Photos from the image-classification dataset "MasterDataset" in the GitHub repository shihabpk99/AI-Powered-Crop-Disease-Detection-System. Its 14 classes are: potato bacterial disease, potato fungal disease, potato healthy, potato late blight, rice blast, rice brown spot, rice healthy, rice sheath blight, rice tungro virus, wheat black point, wheat blast, wheat fusarium foot rot, wheat healthy, wheat leaf blight.

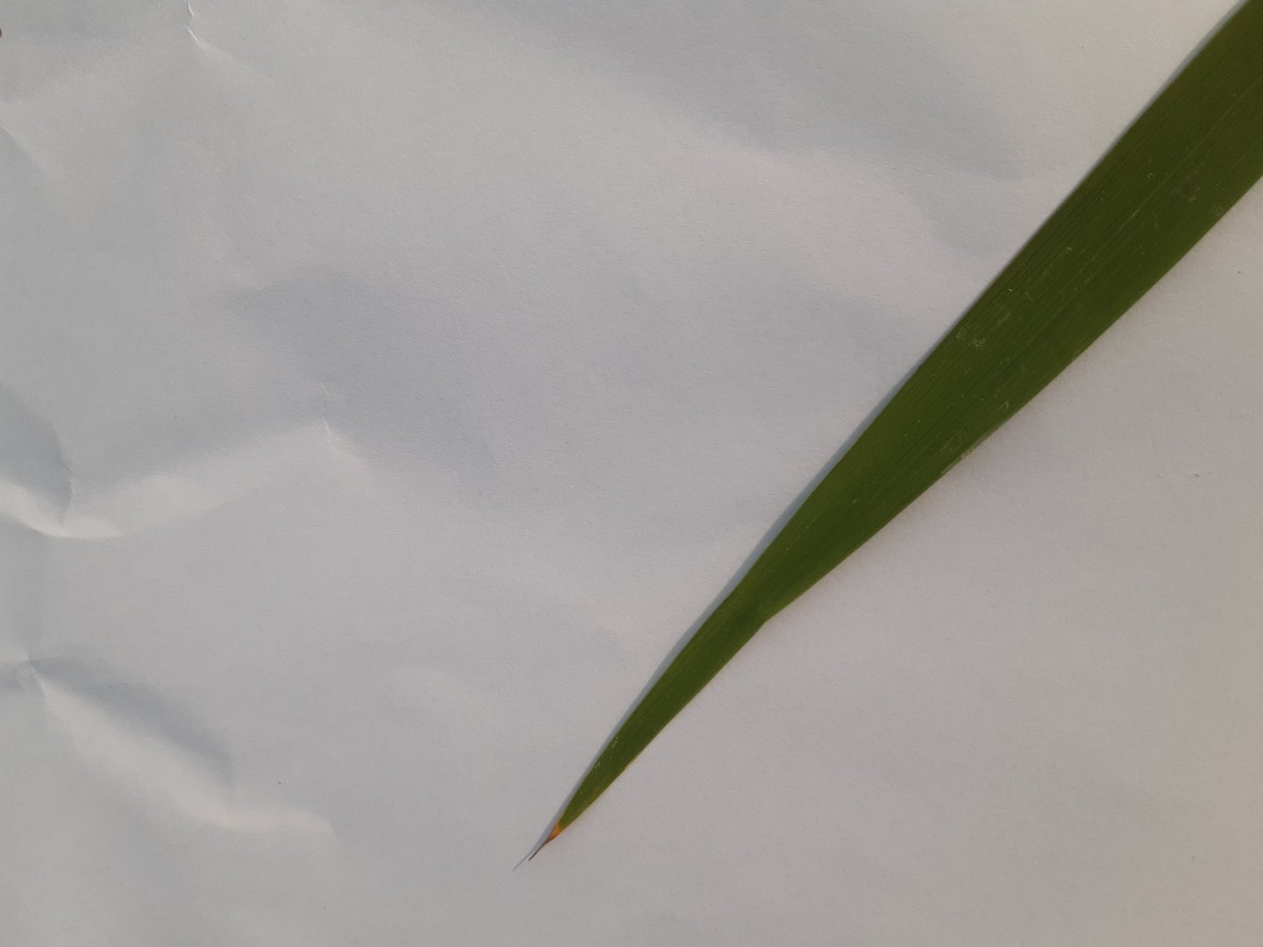
Label: rice healthy

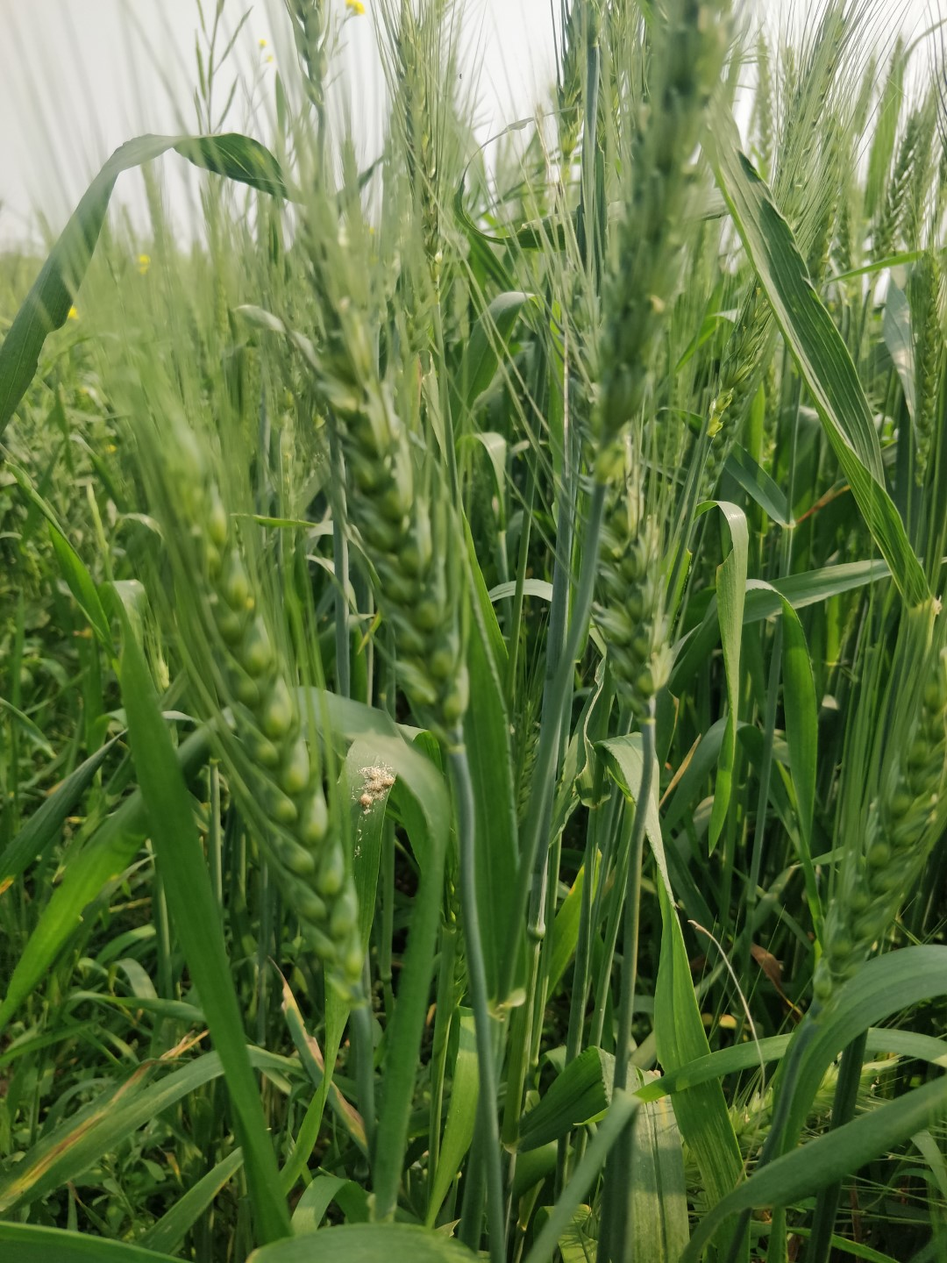
Label: wheat healthy

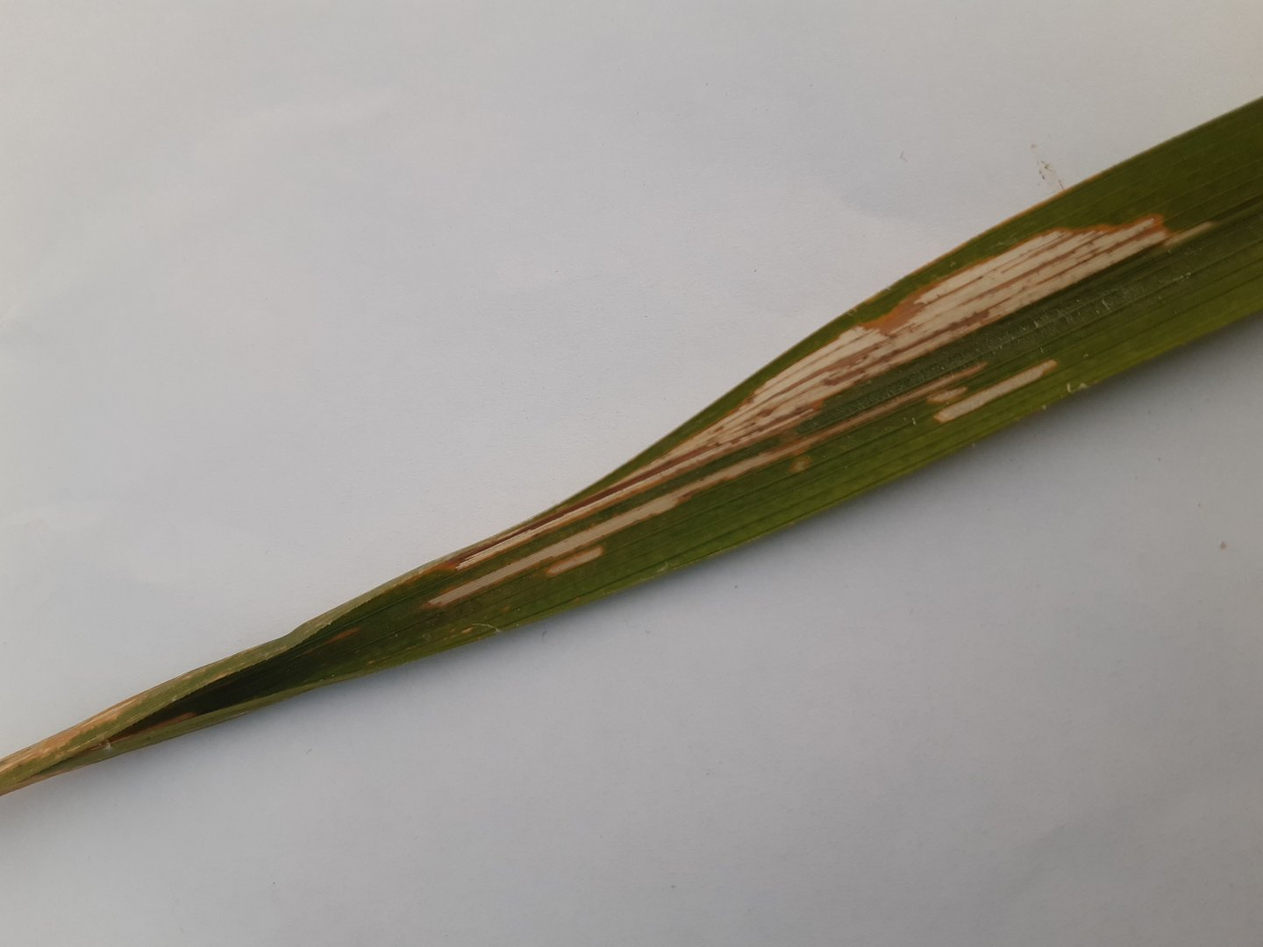
Label: rice sheath blight

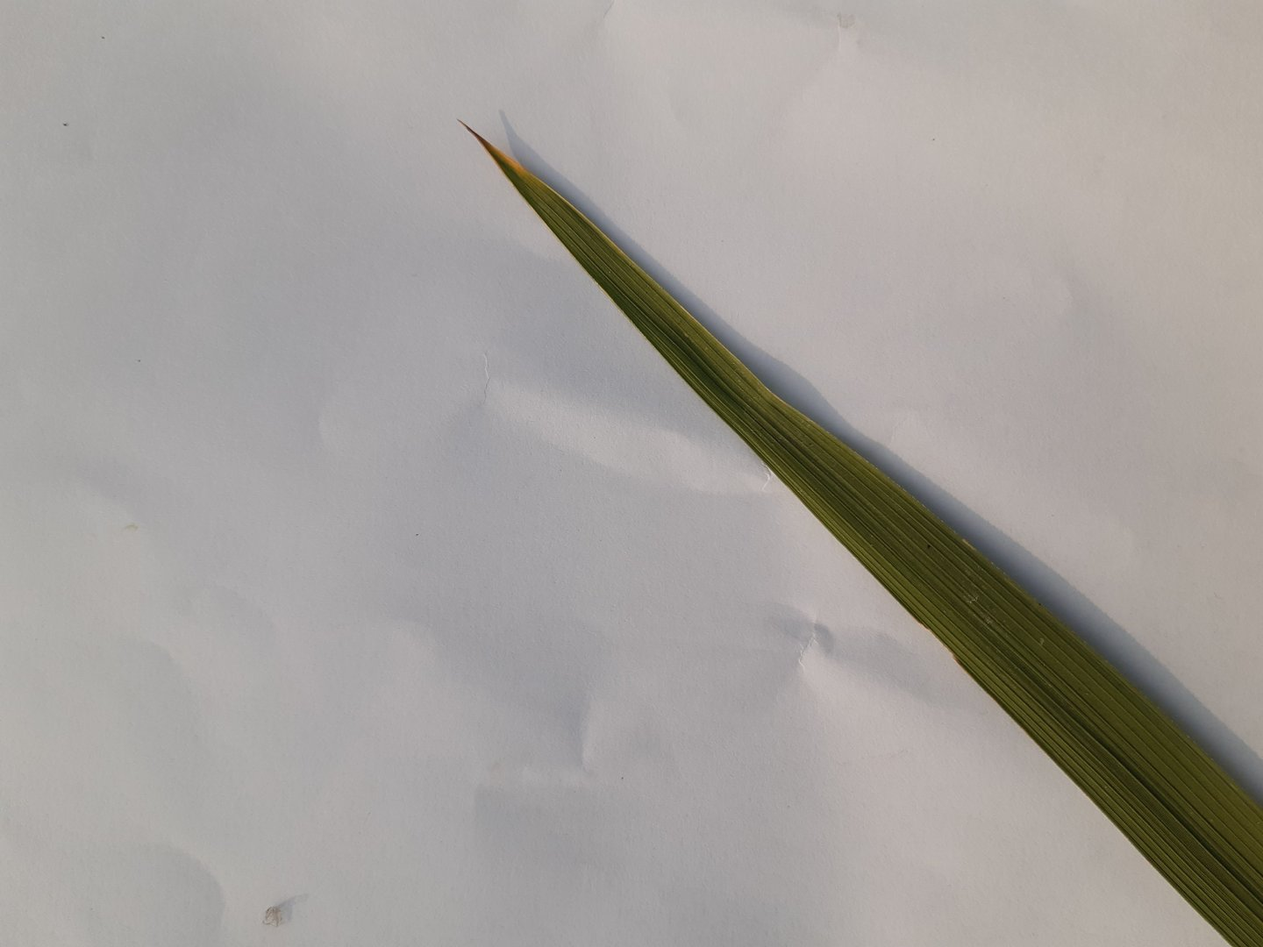
Label: rice tungro virus

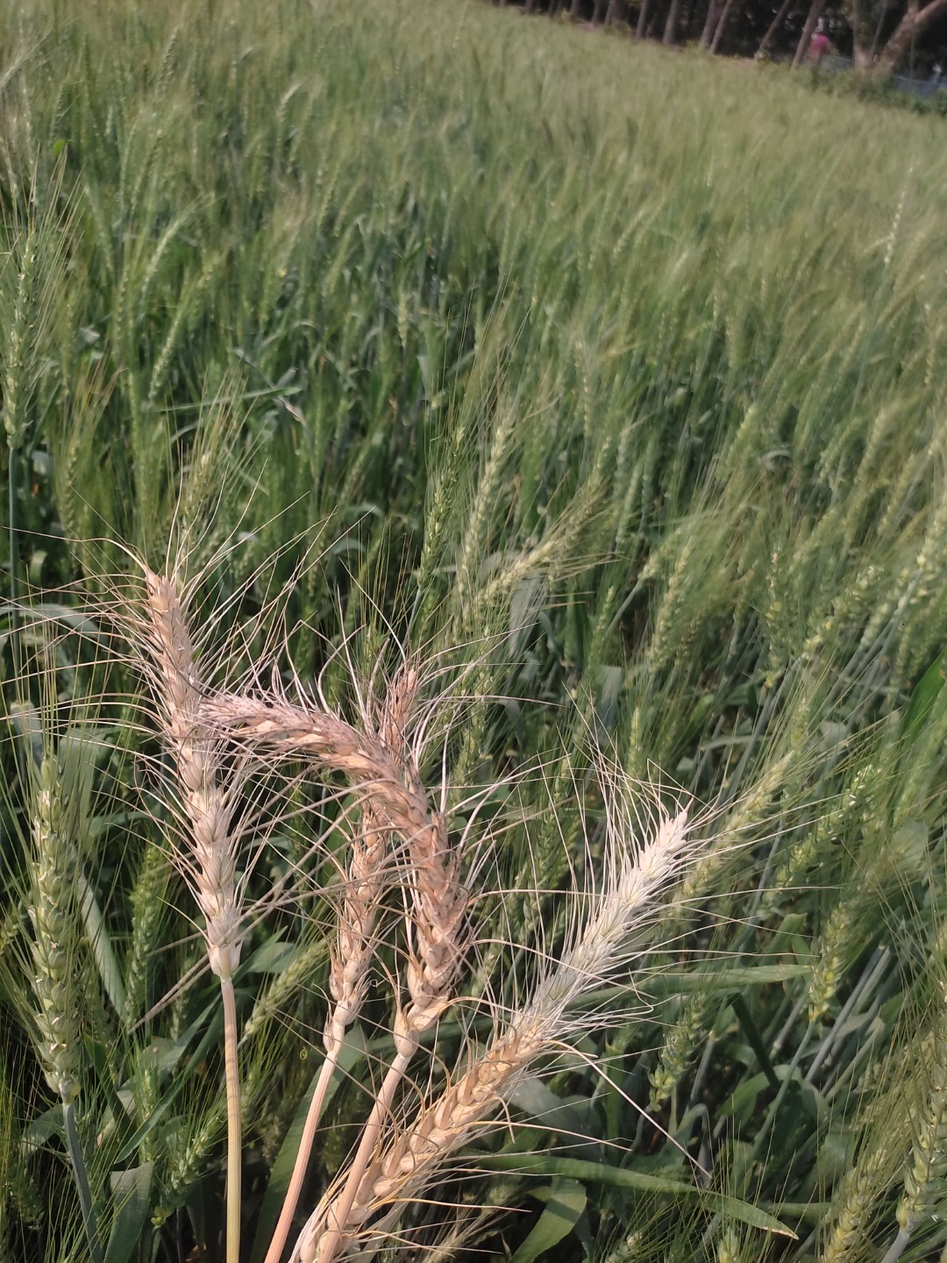
Label: wheat blast

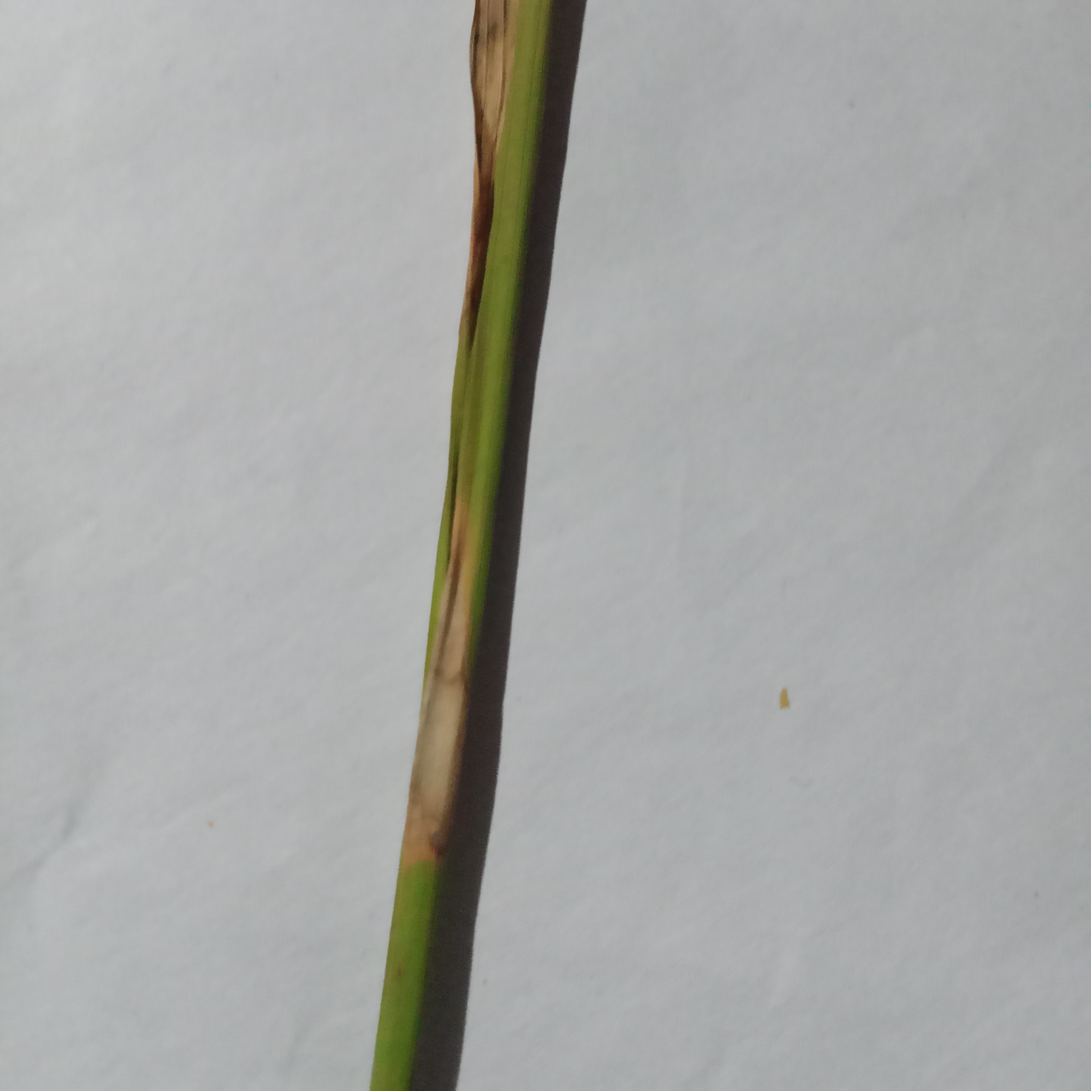
Label: rice blast
